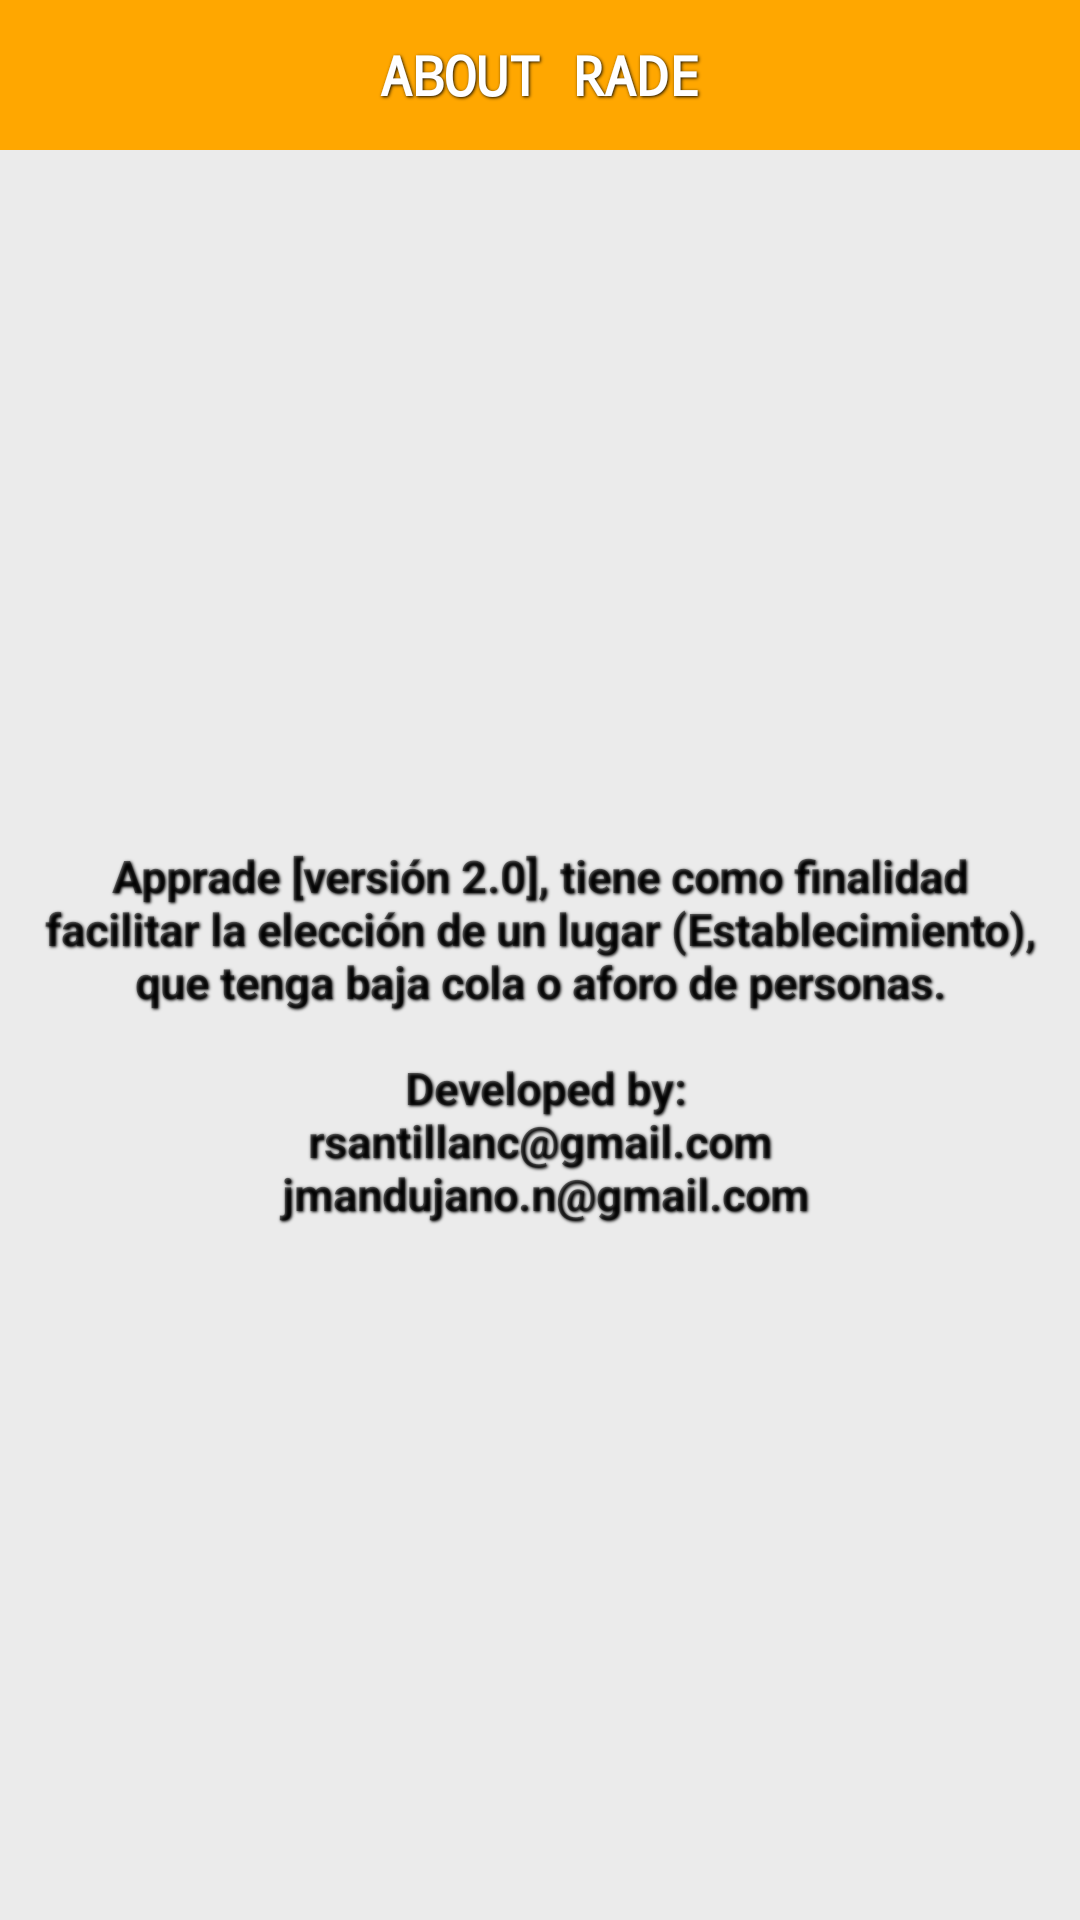

Android layout source for this screen:
<!-- AndroidManifest.xml: application theme CustomActionBarTheme -->
<!-- res/layout/dialog_custom_about.xml -->
<LinearLayout xmlns:android="http://schemas.android.com/apk/res/android"
    android:id="@+id/LinearLayout1"
    android:layout_width="match_parent"
    android:layout_height="match_parent"
    android:background="#80dddddd"
    android:orientation="vertical" >

    

    <TextView
        android:id="@+id/title"
        android:layout_width="match_parent"
        android:layout_height="50dp"
        android:background="#ffa700"
        android:gravity="center"
        android:shadowColor="#f2000000"
        android:shadowDx="1"
        android:shadowDy="1"
        android:shadowRadius="2"
        android:text="ABOUT RADE"
        android:textColor="#fff"
        android:textSize="18sp"
        android:textStyle="bold"
        android:typeface="monospace" />


    

    <LinearLayout
        android:id="@+id/lay_correo"
        android:layout_width="match_parent"
        android:layout_height="match_parent"
  		android:layout_gravity="center"
  		android:padding="10dp"
  		android:gravity="center"
        android:orientation="horizontal">

        <TextView
            android:id="@+id/tv_nullpoint"
            style="@style/button_text"
            android:layout_width="match_parent"
            android:layout_height="match_parent"
            android:ems="10"
            android:text="@string/about"
            android:textColor="#80000000"
            android:textSize="15dip"
             />
    </LinearLayout>

</LinearLayout>
<!-- resources referenced by this layout -->
<resources>
  <string name="about">
          Apprade [versión 2.0], tiene como finalidad facilitar la elección de un lugar (Establecimiento),
          que tenga baja cola o aforo de personas.\n\n
          Developed by:\n rsantillanc@gmail.com \n jmandujano.n@gmail.com</string>
  <style name="CustomActionBarTheme" parent="@style/Theme.AppCompat.Light.DarkActionBar">
          <item name="android:actionDropDownStyle">@style/DropDownNav.Baseappradetheme</item>
  
  
          <item name="android:actionBarStyle">@style/MyActionBar</item>
          <item name="actionBarStyle">@style/MyActionBar</item>
          <item name="android:windowActionBarOverlay">true</item>
          
                  
          
          <item name="android:actionBarWidgetTheme">@style/Theme.Baseappradetheme.Widget</item>
      </style>
  <style name="DropDownNav.Baseappradetheme" parent="@android:style/Widget.Holo.Spinner">
          <item name="android:background">@drawable/spinner_background_ab_baseappradetheme</item>
          <item name="android:popupBackground">@drawable/menu_dropdown_panel_baseappradetheme</item>
          <item name="android:dropDownSelector">@drawable/selectable_background_baseappradetheme</item>
      </style>
  <style name="MyActionBar" parent="@style/Widget.AppCompat.Light.ActionBar">
          <item name="android:background">@color/my_gray_light</item>
          <item name="background">@color/my_gray_light</item>
          <item name="android:titleTextStyle">@style/MyTheme.ActionBar.TitleTextStyle</item>
          <item name="android:subtitleTextStyle">@style/MyTheme.ActionBar.TitleTextStyle</item>
          <item name="titleTextStyle">@style/MyTheme.ActionBar.TitleTextStyle</item>
          <item name="subtitleTextStyle">@style/MyTheme.ActionBar.SubTitleStyle</item>
  
      </style>
  <style name="Theme.Baseappradetheme.Widget" parent="@android:style/Theme.Holo">
          <item name="android:popupMenuStyle">@style/PopupMenu.Baseappradetheme</item>
          <item name="android:dropDownListViewStyle">@style/DropDownListView.Baseappradetheme</item>
      </style>
  <!-- drawable selectable_background_baseappradetheme (drawable) -->
  <?xml version="1.0" encoding="utf-8"?>
  <selector xmlns:android="http://schemas.android.com/apk/res/android"
          android:exitFadeDuration="@android:integer/config_mediumAnimTime" >
      <item android:state_pressed="false" android:state_focused="true" android:drawable="@drawable/list_focused_baseappradetheme" />
      <item android:state_pressed="true" android:drawable="@drawable/list_pressed_baseappradetheme" />
      <item android:drawable="@android:color/transparent" />
  </selector>
  <color name="my_gray_light">#80B9B9B9</color>
  <style name="MyTheme.ActionBar.TitleTextStyle" parent="@android:style/TextAppearance">
          <item name="android:textColor">@color/my_blue</item>
          <item name="android:textSize">15sp</item>
      </style>
  <style name="MyTheme.ActionBar.SubTitleStyle" parent="@android:style/TextAppearance">
          <item name="android:textColor">@color/my_blue</item>
          <item name="android:textSize">12sp</item>
      </style>
  <style name="PopupMenu.Baseappradetheme" parent="@android:style/Widget.Holo.ListPopupWindow">
          <item name="android:popupBackground">@drawable/menu_dropdown_panel_baseappradetheme</item>	
      </style>
  <style name="DropDownListView.Baseappradetheme" parent="@android:style/Widget.Holo.ListView.DropDown">
          <item name="android:listSelector">@drawable/selectable_background_baseappradetheme</item>
      </style>
  <color name="my_blue">#428BCA</color>
</resources>
